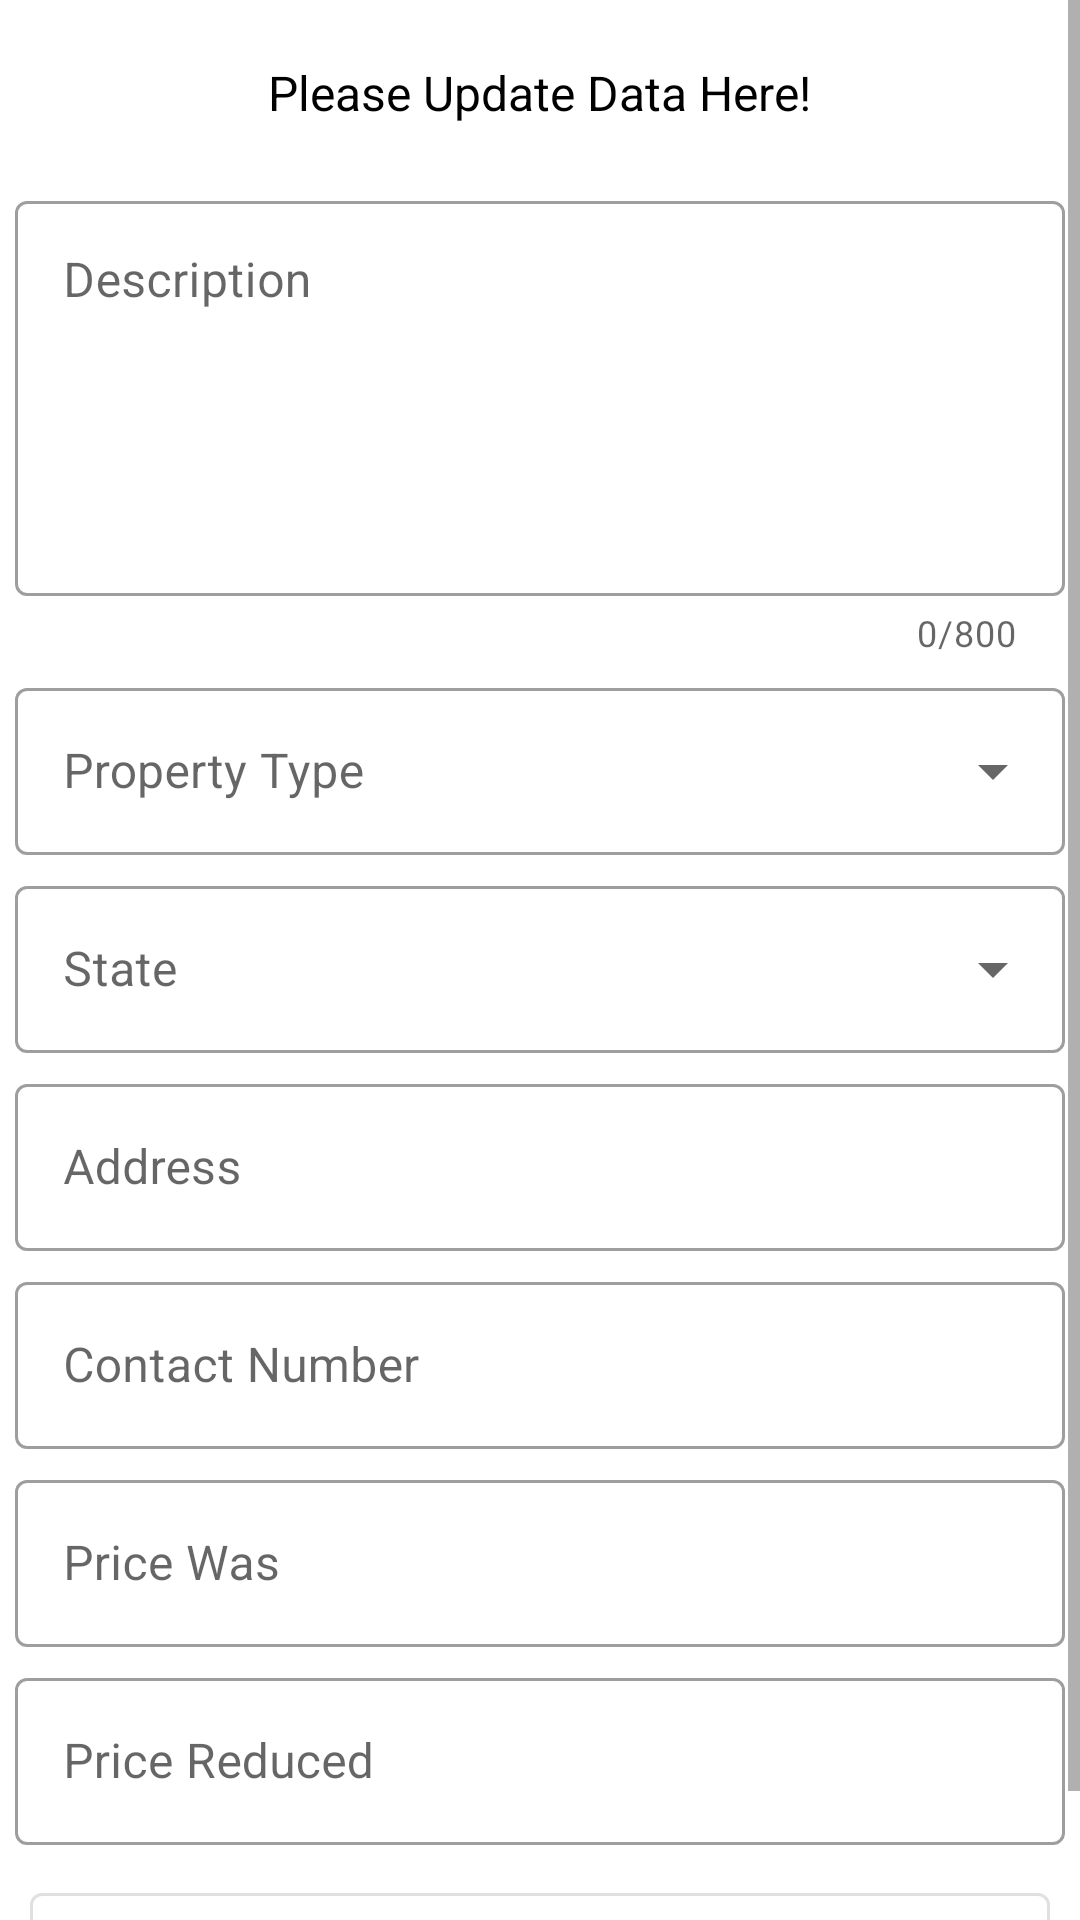

Layout XML and referenced resources for this Android screen:
<!-- AndroidManifest.xml: application theme AppTheme -->
<!-- res/layout/activity_update_property.xml -->
<?xml version="1.0" encoding="utf-8"?>
<RelativeLayout xmlns:android="http://schemas.android.com/apk/res/android"
    xmlns:app="http://schemas.android.com/apk/res-auto"
    xmlns:tools="http://schemas.android.com/tools"
    android:layout_width="match_parent"
    android:layout_height="match_parent"
    tools:context=".activities.UpdatePropertyActivity">
    <ProgressBar
        android:id="@+id/UpdatePropertyProgressBar"
        android:layout_width="wrap_content"
        android:layout_height="wrap_content"
        android:layout_centerInParent="true"
        android:visibility="gone"/>
    <ScrollView
        android:layout_width="match_parent"
        android:layout_height="match_parent">
    <RelativeLayout
        android:layout_width="match_parent"
        android:layout_height="wrap_content">
        <TextView
            android:id="@+id/tvUpdateTitle"
            android:layout_width="wrap_content"
            android:layout_height="wrap_content"
            android:text="Please Update Data Here!"
            android:layout_centerHorizontal="true"
            android:layout_marginTop="20dp"
            android:textColor="@android:color/black"
            android:textSize="16sp"/>
    <com.google.android.material.textfield.TextInputLayout
        android:id="@+id/tilUpdateAddDescription"
        style="@style/Widget.MaterialComponents.TextInputLayout.OutlinedBox"
        android:layout_width="match_parent"
        android:layout_height="wrap_content"
        android:layout_marginTop="20dp"
        android:layout_marginStart="5dp"
        android:layout_marginEnd="5dp"
        app:counterEnabled="true"
        android:layout_below="@id/tvUpdateTitle"
        app:counterMaxLength="800"
        android:hint="Description">
        <com.google.android.material.textfield.TextInputEditText
            android:id="@+id/edtUpdateAddDescription"
            android:layout_width="match_parent"
            android:layout_height="wrap_content"
            android:gravity="top|left"
            android:inputType="textMultiLine"
            android:lines="8"
            android:minLines="5"
            android:maxLines="8"
            android:imeOptions="actionNext"
            android:singleLine="true"/>
    </com.google.android.material.textfield.TextInputLayout>
    <com.google.android.material.textfield.TextInputLayout
        android:id="@+id/tilUpdateAddPropertyType"
        style="@style/Widget.MaterialComponents.TextInputLayout.OutlinedBox.ExposedDropdownMenu"
        android:layout_width="match_parent"
        android:layout_height="wrap_content"
        android:layout_marginTop="5dp"
        android:layout_marginStart="5dp"
        android:layout_marginEnd="5dp"
        android:layout_below="@id/tilUpdateAddDescription"
        android:hint="Property Type">
        <AutoCompleteTextView
            android:id="@+id/edtUpdateAddProperty"
            android:editable="true"
            android:imeOptions="actionNext"
            android:layout_width="match_parent"
            android:layout_height="wrap_content"/>
    </com.google.android.material.textfield.TextInputLayout>
    <com.google.android.material.textfield.TextInputLayout
        android:id="@+id/tilUpdateAddStates"
        style="@style/Widget.MaterialComponents.TextInputLayout.OutlinedBox.ExposedDropdownMenu"
        android:layout_width="match_parent"
        android:layout_height="wrap_content"
        android:layout_below="@+id/tilUpdateAddPropertyType"
        android:layout_marginTop="5dp"
        android:layout_marginStart="5dp"
        android:layout_marginEnd="5dp"
        android:hint="State">
        <AutoCompleteTextView
            android:id="@+id/edtUpdateAddStates"
            android:editable="true"
            android:imeOptions="actionNext"
            android:layout_width="match_parent"
            android:layout_height="wrap_content"/>
    </com.google.android.material.textfield.TextInputLayout>
    <com.google.android.material.textfield.TextInputLayout
        android:id="@+id/tilUpdateAddAddress"
        style="@style/Widget.MaterialComponents.TextInputLayout.OutlinedBox"
        android:layout_width="match_parent"
        android:layout_height="wrap_content"
        android:layout_marginTop="5dp"
        android:layout_marginStart="5dp"
        android:layout_marginEnd="5dp"
        android:layout_below="@id/tilUpdateAddStates"
        android:hint="Address">
        <com.google.android.material.textfield.TextInputEditText
            android:id="@+id/edtUpdateAddAddress"
            android:layout_width="match_parent"
            android:layout_height="wrap_content"
            android:inputType="text"
            android:imeOptions="actionNext"
            android:singleLine="true"/>
    </com.google.android.material.textfield.TextInputLayout>
    <com.google.android.material.textfield.TextInputLayout
        android:id="@+id/tilUpdateAddContact"
        style="@style/Widget.MaterialComponents.TextInputLayout.OutlinedBox"
        android:layout_width="match_parent"
        android:layout_height="wrap_content"
        android:layout_marginTop="5dp"
        android:layout_marginStart="5dp"
        android:layout_marginEnd="5dp"
        android:layout_below="@id/tilUpdateAddAddress"
        android:hint="Contact Number">
        <com.google.android.material.textfield.TextInputEditText
            android:id="@+id/edtUpdateAddContact"
            android:layout_width="match_parent"
            android:layout_height="wrap_content"
            android:inputType="number"
            android:imeOptions="actionNext"
            android:singleLine="true"/>
    </com.google.android.material.textfield.TextInputLayout>


















    <com.google.android.material.textfield.TextInputLayout
        android:id="@+id/tilUpdateOldPrice"
        style="@style/Widget.MaterialComponents.TextInputLayout.OutlinedBox"
        android:layout_width="match_parent"
        android:layout_height="wrap_content"
        android:layout_marginTop="5dp"
        android:layout_marginStart="5dp"
        android:layout_marginEnd="5dp"
        android:layout_below="@id/tilUpdateAddContact"
        android:hint="Price Was">
        <com.google.android.material.textfield.TextInputEditText
            android:id="@+id/edtUpdateOldPrice"
            android:layout_width="match_parent"
            android:layout_height="wrap_content"
            android:inputType="number"
            android:imeOptions="actionNext"
            android:singleLine="true"/>
    </com.google.android.material.textfield.TextInputLayout>
    <com.google.android.material.textfield.TextInputLayout
        android:id="@+id/tilUpdatePriceReduced"
        style="@style/Widget.MaterialComponents.TextInputLayout.OutlinedBox"
        android:layout_width="match_parent"
        android:layout_height="wrap_content"
        android:layout_marginTop="5dp"
        android:layout_marginStart="5dp"
        android:layout_marginEnd="5dp"
        android:layout_below="@id/tilUpdateOldPrice"
        android:hint="Price Reduced">
        <com.google.android.material.textfield.TextInputEditText
            android:id="@+id/edtUpdatePriceReduced"
            android:layout_width="match_parent"
            android:layout_height="wrap_content"
            android:inputType="number"
            android:imeOptions="actionDone"
            android:singleLine="true"/>
    </com.google.android.material.textfield.TextInputLayout>
    <com.google.android.material.button.MaterialButton
        android:id="@+id/btnUpdateProperty"
        android:layout_width="match_parent"
        android:layout_height="wrap_content"
        android:layout_below="@id/tilUpdatePriceReduced"
        android:layout_marginBottom="20dp"
        android:padding="10dp"
        android:text="Update Property to Listing"
        android:layout_centerHorizontal="true"
        android:layout_margin="10dp"
        style="@style/Widget.MaterialComponents.Button.OutlinedButton"/>
    </RelativeLayout>
    </ScrollView>
</RelativeLayout>
<!-- resources referenced by this layout -->
<resources>
  <style name="AppTheme" parent="Theme.MaterialComponents.Light.DarkActionBar">
          
          <item name="colorPrimary">@color/colorPrimary</item>
          <item name="colorPrimaryDark">@color/colorPrimaryDark</item>
          <item name="colorAccent">@color/colorAccent</item>
      </style>
  <color name="colorPrimary">#4770E3</color>
  <color name="colorPrimaryDark">#4057D8</color>
  <color name="colorAccent">#435FFB</color>
</resources>
